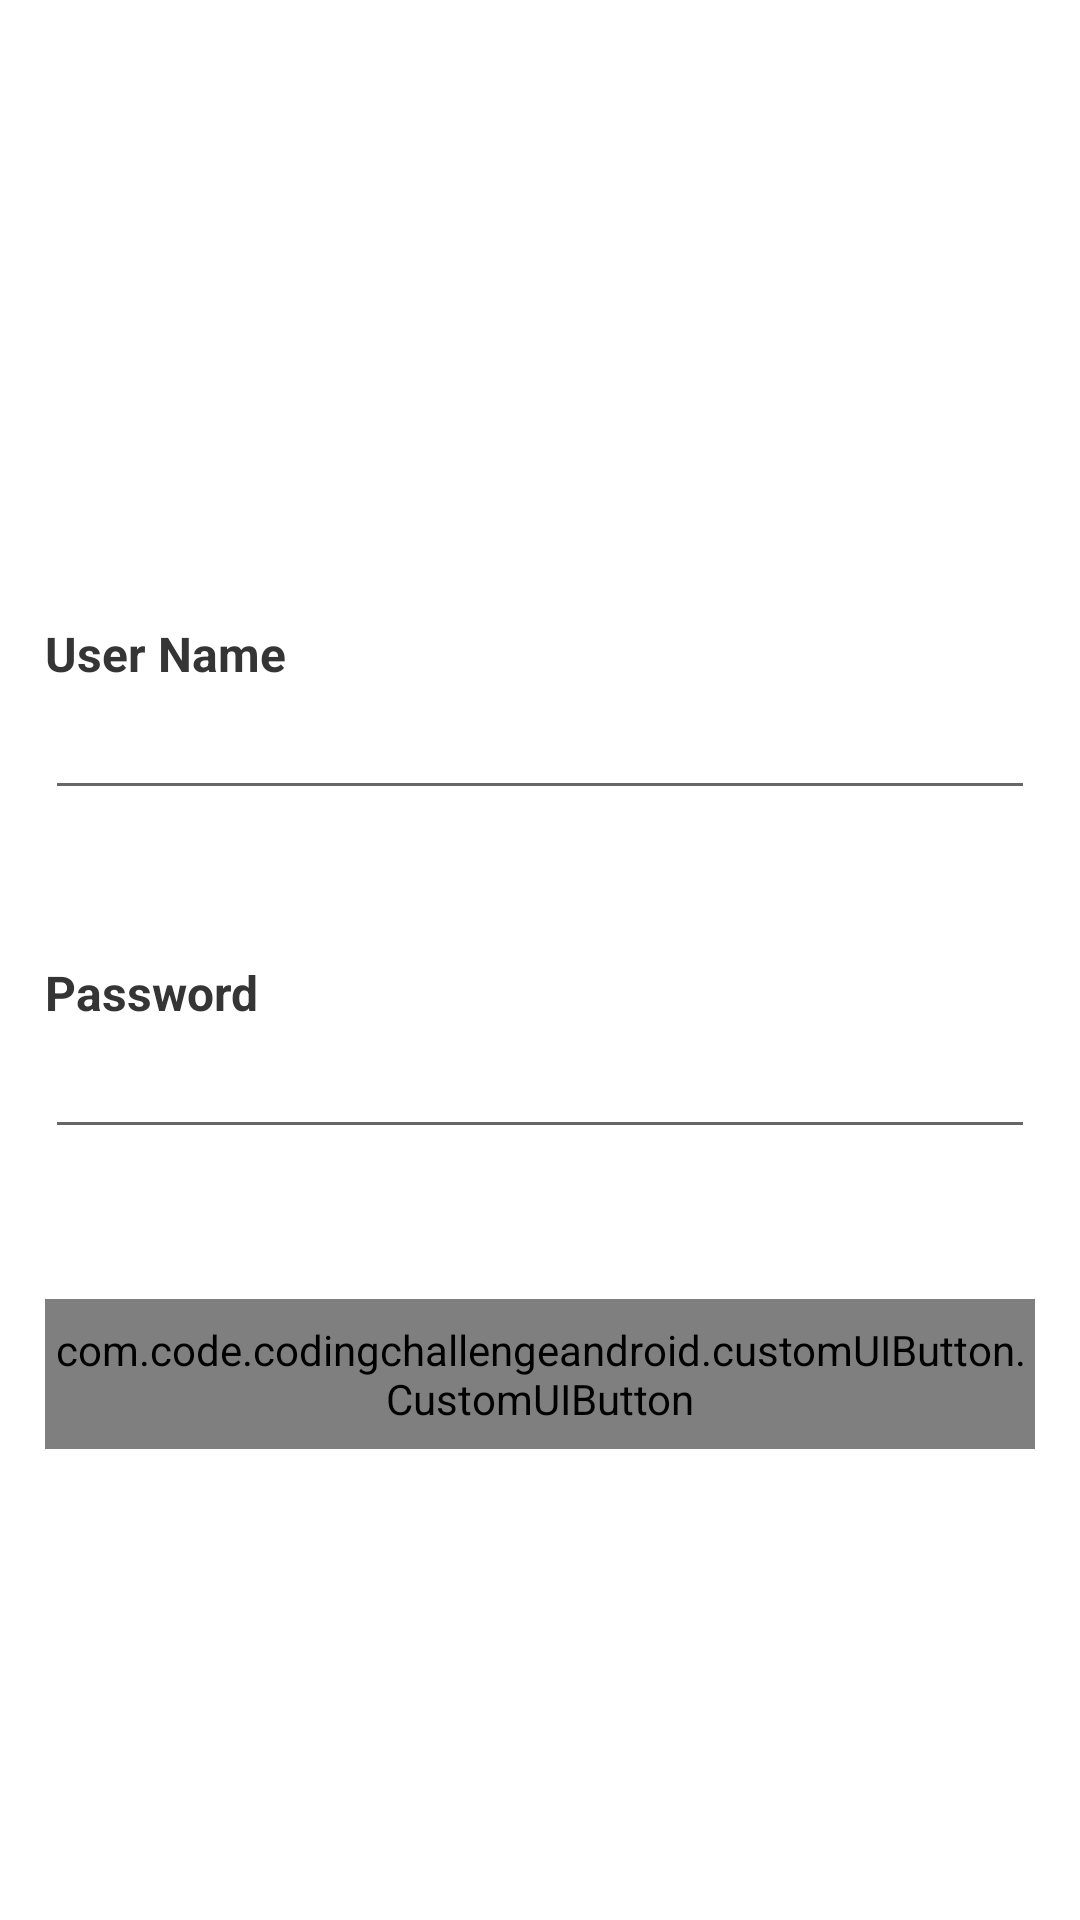

The Android layout XML behind this screen, and the referenced resources:
<!-- AndroidManifest.xml: application theme Theme.CodingChallengeAndroid -->
<!-- res/layout/fragment_login.xml -->
<?xml version="1.0" encoding="utf-8"?>
<RelativeLayout xmlns:android="http://schemas.android.com/apk/res/android"
    xmlns:tools="http://schemas.android.com/tools"
    xmlns:custom="http://schemas.android.com/apk/res-auto"
    android:layout_width="match_parent"
    android:layout_height="match_parent"
    tools:context=".ui.LoginFragment">

    <LinearLayout
        android:layout_width="match_parent"
        android:layout_height="wrap_content"
        android:layout_centerInParent="true"
        android:layout_marginStart="15dp"
        android:layout_marginTop="15dp"
        android:layout_marginEnd="15dp"
        android:layout_marginBottom="15dp"
        android:orientation="vertical"
        tools:ignore="UselessParent">

        <TextView
            android:id="@+id/textView2"
            style="@style/TextLabelDefault"
            android:layout_width="wrap_content"
            android:layout_height="wrap_content"
            android:layout_marginTop="50dp"
            android:text="@string/username" />

        <EditText
            android:id="@+id/editTextUserName"
            style="@style/TextInputDefault"
            android:layout_width="match_parent"
            android:layout_height="wrap_content"
            tools:ignore="Autofill,LabelFor,TextFields" />

        <TextView
            android:id="@+id/textView3"
            style="@style/TextLabelDefault"
            android:layout_width="wrap_content"
            android:layout_height="wrap_content"
            android:layout_marginTop="50dp"
            android:text="@string/password" />

        <EditText
            android:id="@+id/editTextPassword"
            android:layout_width="match_parent"
            android:layout_height="wrap_content"
            android:inputType="textPassword"
            tools:ignore="Autofill,LabelFor" />

        <com.code.codingchallengeandroid.customUIButton.CustomUIButton
            android:id="@+id/buttonLogin"
            android:layout_width="match_parent"
            android:layout_height="50dp"
            android:layout_marginTop="50dp"
            android:clickable="true"
            android:focusable="true"
            custom:buttonType="1"
            custom:titleText="Login" />
    </LinearLayout>

</RelativeLayout>
<!-- resources referenced by this layout -->
<resources>
  <string name="password">Password</string>
  <string name="username">User Name</string>
  <style name="TextInputDefault">
          <item name="font">@font/poppins_regular</item>
          <item name="android:textSize">18sp</item>
          <item name="hintTextColor">@color/colorTextHintDefault</item>
          <item name="android:textColor">@color/colorTextDefault</item>
      </style>
  <style name="TextLabelDefault">
          <item name="font">@font/poppins_semibold</item>
          <item name="android:textSize">16sp</item>
          <item name="android:textStyle">bold</item>
          <item name="android:textColor">@color/colorTextLabelDefault</item>
      </style>
  <style name="Theme.CodingChallengeAndroid" parent="Theme.MaterialComponents.DayNight.NoActionBar">
          
          <item name="colorPrimary">@color/purple_500</item>
          <item name="colorPrimaryVariant">@color/purple_700</item>
          <item name="colorOnPrimary">@color/white</item>
          
          <item name="colorSecondary">@color/teal_200</item>
          <item name="colorSecondaryVariant">@color/teal_700</item>
          <item name="colorOnSecondary">@color/black</item>
          
          <item name="android:statusBarColor" tools:targetApi="l">?attr/colorPrimaryVariant</item>
          <item name="android:windowDisablePreview">true</item>
          
      </style>
  <color name="colorTextHintDefault">#434343</color>
  <color name="colorTextDefault">#131313</color>
  <color name="colorTextLabelDefault">#353535</color>
  <color name="purple_500">#4472c4</color>
  <color name="purple_700">#4472c4</color>
  <color name="white">#FFFFFFFF</color>
  <color name="teal_200">#FF03DAC5</color>
  <color name="teal_700">#FF018786</color>
  <color name="black">#FF000000</color>
</resources>
